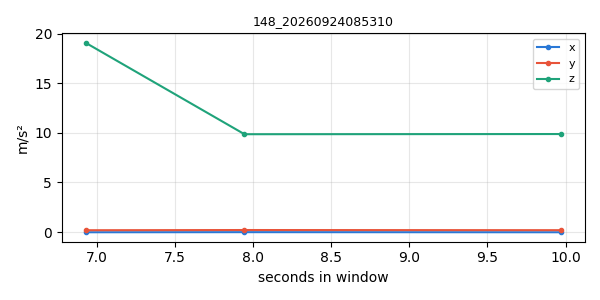

The file beside this chart, header and first rows:
timestamp, x, y, z
1790203987, -0.02273, 0.1807, 19.08
1790203988, -0.01256, 0.201, 9.863
1790203990, -0.02213, 0.1854, 9.881
